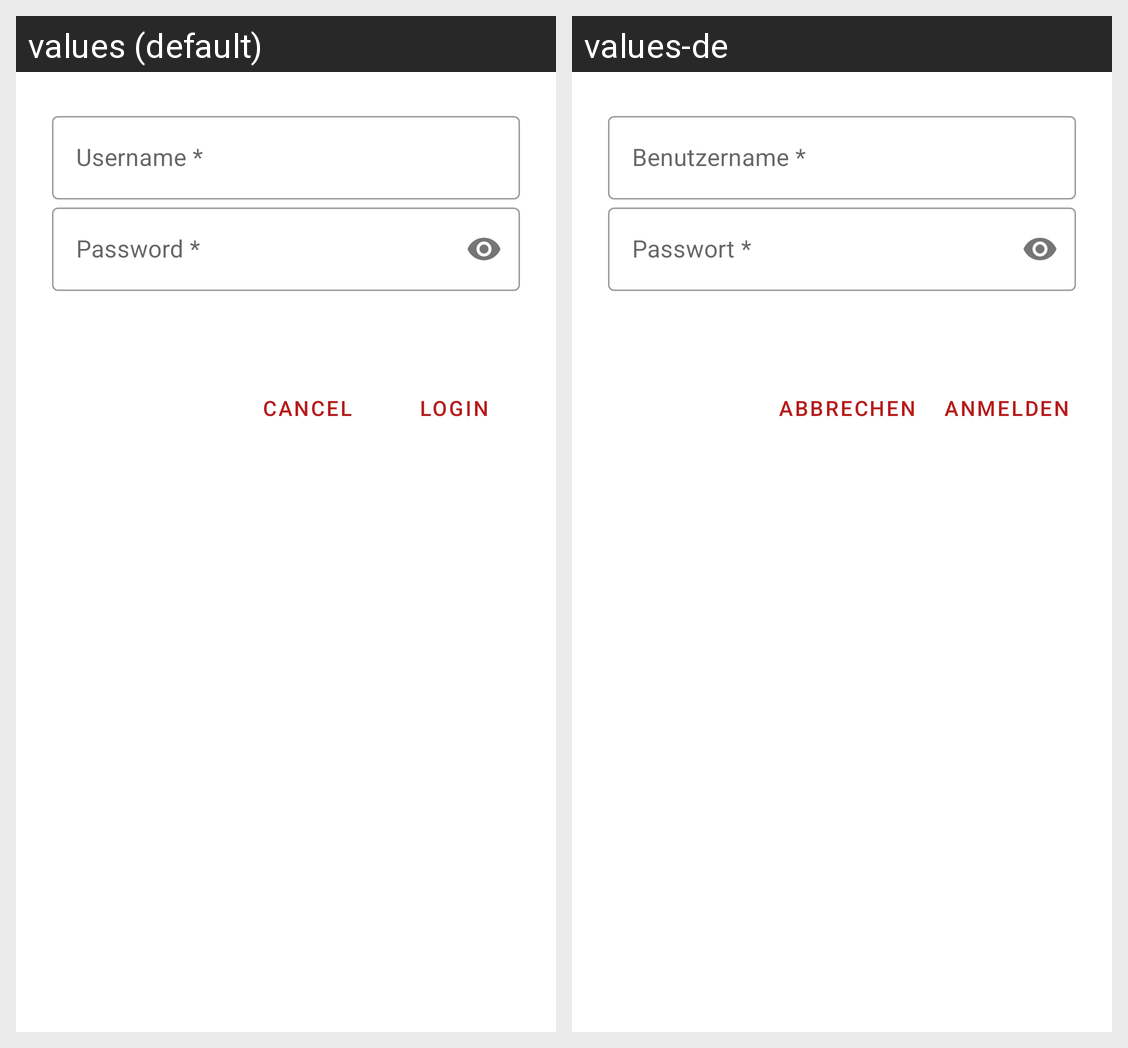

This grid shows one Android layout under two languages. Give, for every string resource on the screen, its name, the default text and each shown locale's text.
Android screen res/layout/dialog_login.xml rendered under 2 locales, left to right: values (default), values-de. Device: Nexus 5 (rendered at 1080×1920; each locale shown at half size, 540×960, under a caption strip naming it); theme Theme.Coachat.
Strings drawn on this screen, with the default value and each locale's value (text and hints the layout hard-codes, and strings that could not be matched under every locale, appear in the picture but are not listed):

text_username_m
  values: Username *
  values-de: Benutzername *

text_password
  values: Password *
  values-de: Passwort *

button_login
  values: Login
  values-de: Anmelden

button_cancel
  values: Cancel
  values-de: Abbrechen
